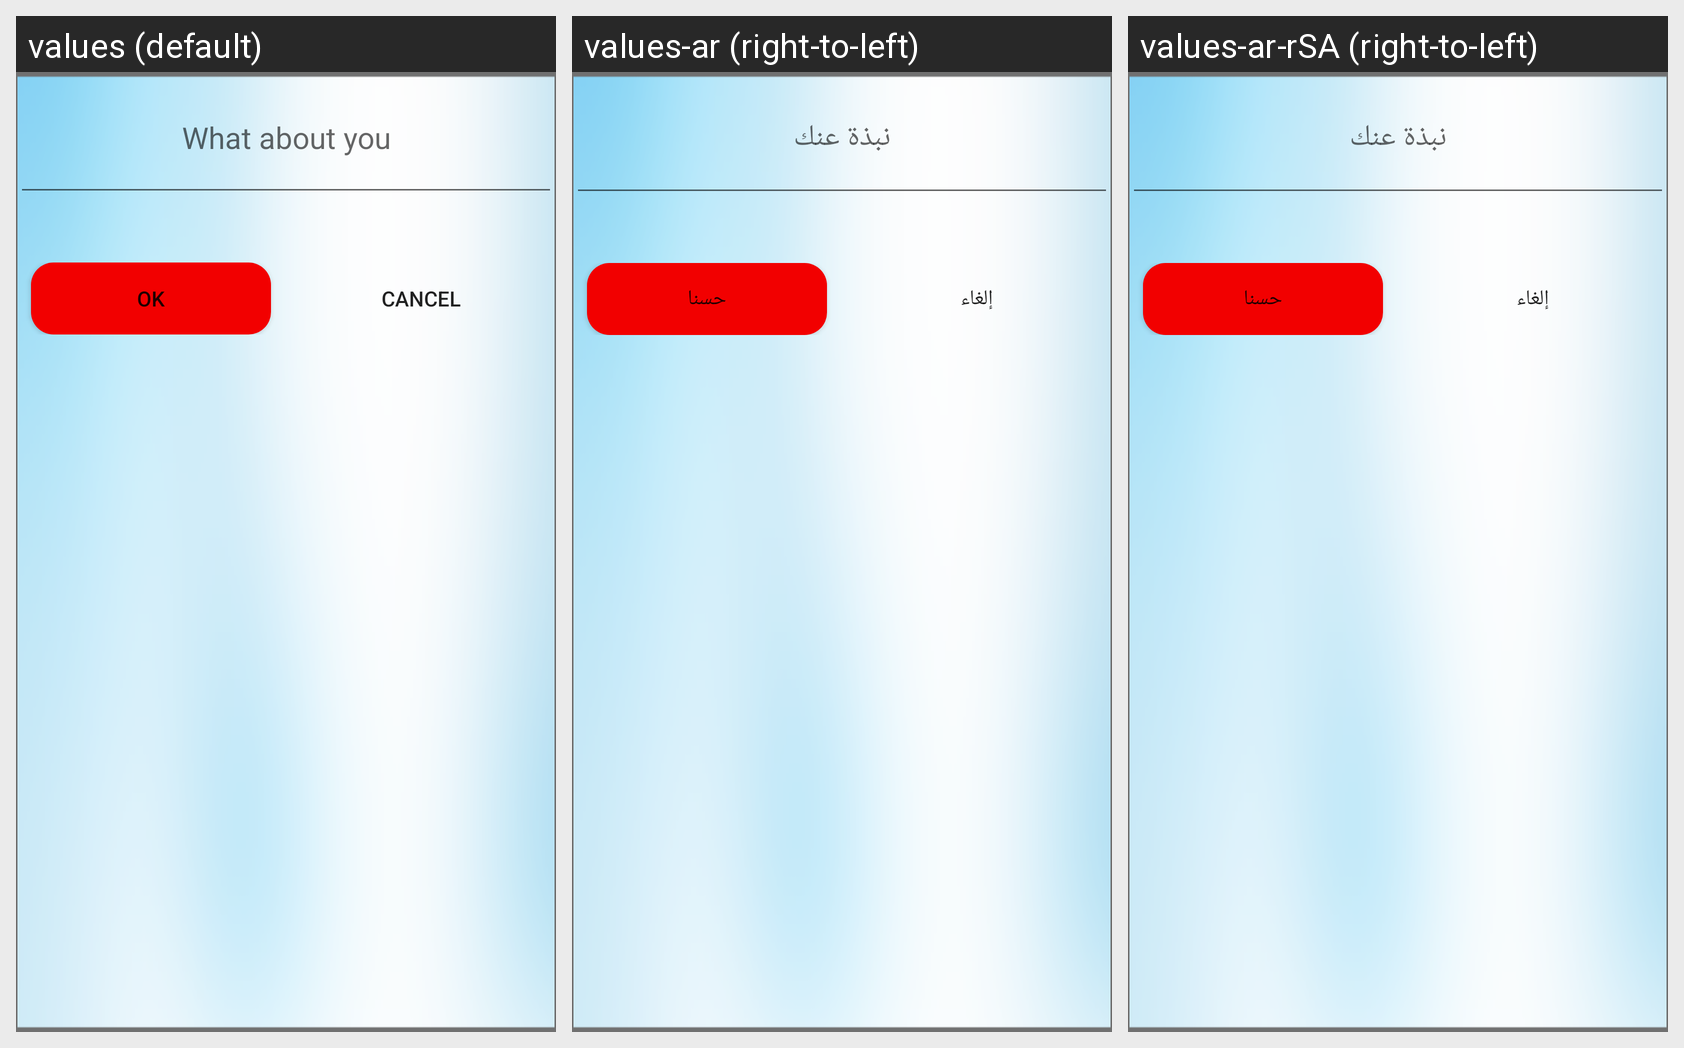

The same Android screen rendered under several of its app's locales, left to right. List the strings drawn on it with the default value and each locale's translation.
Android screen res/layout/dialog_1.xml rendered under 3 locales, left to right: values (default), values-ar (right-to-left), values-ar-rSA (right-to-left). Device: Nexus 5 (rendered at 1080×1920; each locale shown at half size, 540×960, under a caption strip naming it); theme AppTheme.NoTitle.
Strings drawn on this screen, with the default value and each locale's value (text and hints the layout hard-codes, and strings that could not be matched under every locale, appear in the picture but are not listed):

what_about_you
  values: What about you
  values-ar: نبذة عنك
  values-ar-rSA: نبذة عنك

ok
  values: OK
  values-ar: حسنا
  values-ar-rSA: حسنا

cancel
  values: Cancel
  values-ar: إلغاء
  values-ar-rSA: إلغاء
